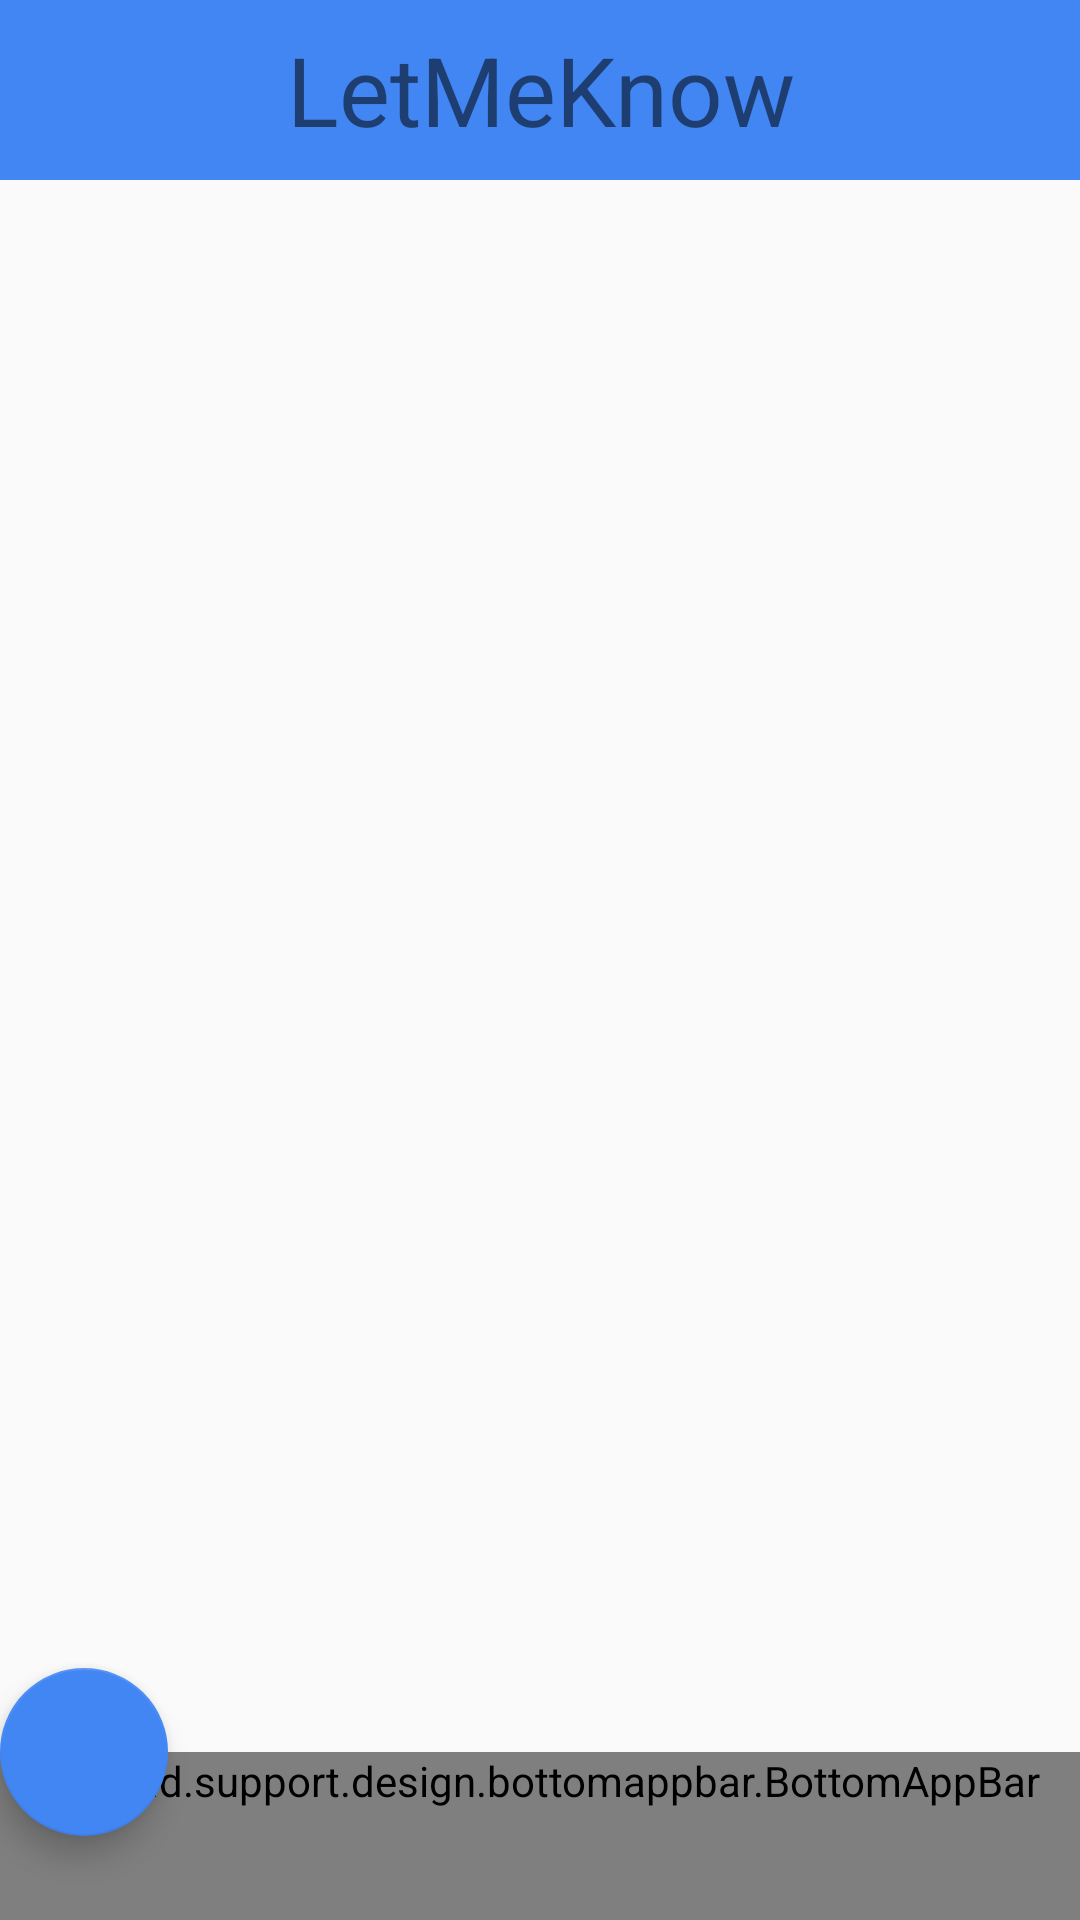

The Android layout XML behind this screen, and the referenced resources:
<!-- AndroidManifest.xml: application theme AppTheme -->
<!-- res/layout/fragment_main.xml -->
<?xml version="1.0" encoding="utf-8"?>
<android.support.constraint.ConstraintLayout xmlns:android="http://schemas.android.com/apk/res/android"
    xmlns:app="http://schemas.android.com/apk/res-auto"
    xmlns:tools="http://schemas.android.com/tools"
    android:id="@+id/frameLayout"
    android:layout_width="match_parent"
    android:layout_height="match_parent"
    tools:context=".fragment.MainFragment">

    <TextView
            android:layout_width="match_parent"
            android:layout_height="60dp"
            android:background="@color/floatingButtonColor"
            android:text="@string/app_name"
            android:gravity="center"
            android:textSize="32sp"
            app:fontFamily="@font/lobster_new"
            android:orientation="vertical" app:layout_constraintTop_toTopOf="parent"
            app:layout_constraintStart_toStartOf="parent" app:layout_constraintEnd_toEndOf="parent"
            android:id="@+id/textView"/>

    <android.support.design.widget.CoordinatorLayout
        android:layout_width="match_parent"
        android:layout_height="match_parent">

        <android.support.v7.widget.RecyclerView
                android:id="@+id/event_rv"
                android:layout_width="match_parent"
                android:layout_height="match_parent"
                android:layout_marginTop="60dp" app:layout_constraintTop_toBottomOf="@+id/textView"/>

        <android.support.design.bottomappbar.BottomAppBar
            android:id="@+id/bottom_app_bar"
            style="@style/Widget.MaterialComponents.BottomAppBar"
            android:layout_width="match_parent"
            android:layout_height="wrap_content"
            android:layout_gravity="bottom"
            app:backgroundTint="@color/floatingButtonColor"
            app:fabCradleRoundedCornerRadius="8dp"
            app:fabAlignmentMode="center"
            app:hideOnScroll="true"
            app:layout_scrollFlags="scroll|enterAlways"
            app:navigationIcon="@drawable/ic_menu_white"/>

        <android.support.design.widget.FloatingActionButton
            android:id="@+id/floating_action_btn"
            android:layout_width="wrap_content"
            android:layout_height="wrap_content"
            android:src="@drawable/ic_add_white"
            app:backgroundTint="@color/floatingButtonColor"
            app:fabSize="normal"
            app:layout_anchor="@id/bottom_app_bar" />

    </android.support.design.widget.CoordinatorLayout>
</android.support.constraint.ConstraintLayout>
<!-- resources referenced by this layout -->
<resources>
  <color name="floatingButtonColor">#4286f4</color>
  <string name="app_name">LetMeKnow</string>
  <style name="AppTheme" parent="Theme.AppCompat.Light.NoActionBar">
          
          <item name="colorPrimary">@color/floatingButtonColor</item>
          <item name="colorPrimaryDark">@color/floatingButtonColor</item>
          <item name="colorAccent">@color/colorAccent</item>
      </style>
  <color name="colorAccent">#D81B60</color>
</resources>
